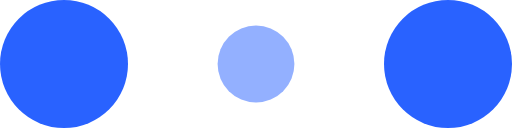
t = 0.00 s
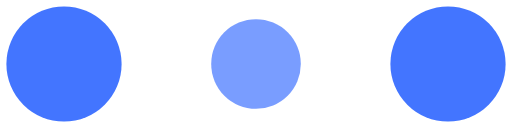
t = 0.10 s
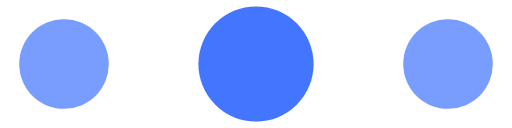
t = 0.30 s
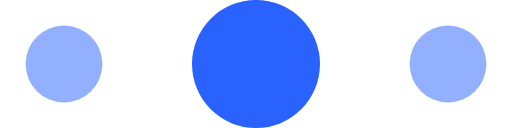
t = 0.40 s
t = 0.50 s: frame unchanged from t = 0.30 s, image omitted
t = 0.70 s: frame unchanged from t = 0.10 s, image omitted

The animated SVG that drew these frames (rendered in a browser with its animation timeline set to each time). Animation: 6 SMIL elements (animate=6); one cycle of 0.80 s, repeats indefinitely.

<svg viewBox="0 0 120 30" xmlns="http://www.w3.org/2000/svg" fill="#2962FF" width="60" height="240">
  <circle cx="15" cy="15" r="15">
    <animate attributeName="r" from="15" to="15" begin="0s" dur="0.8s" values="15;9;15" calcMode="linear" repeatCount="indefinite"></animate>
    <animate attributeName="fill-opacity" from="1" to="1" begin="0s" dur="0.8s" values="1;.5;1" calcMode="linear" repeatCount="indefinite"></animate>
  </circle>
  <circle cx="60" cy="15" r="9" fill-opacity="0.3">
    <animate attributeName="r" from="9" to="9" begin="0s" dur="0.8s" values="9;15;9" calcMode="linear" repeatCount="indefinite"></animate>
    <animate attributeName="fill-opacity" from="0.5" to="0.5" begin="0s" dur="0.8s" values=".5;1;.5" calcMode="linear" repeatCount="indefinite"></animate>
  </circle>
  <circle cx="105" cy="15" r="15">
    <animate attributeName="r" from="15" to="15" begin="0s" dur="0.8s" values="15;9;15" calcMode="linear" repeatCount="indefinite"></animate>
    <animate attributeName="fill-opacity" from="1" to="1" begin="0s" dur="0.8s" values="1;.5;1" calcMode="linear" repeatCount="indefinite"></animate>
  </circle>
</svg>
